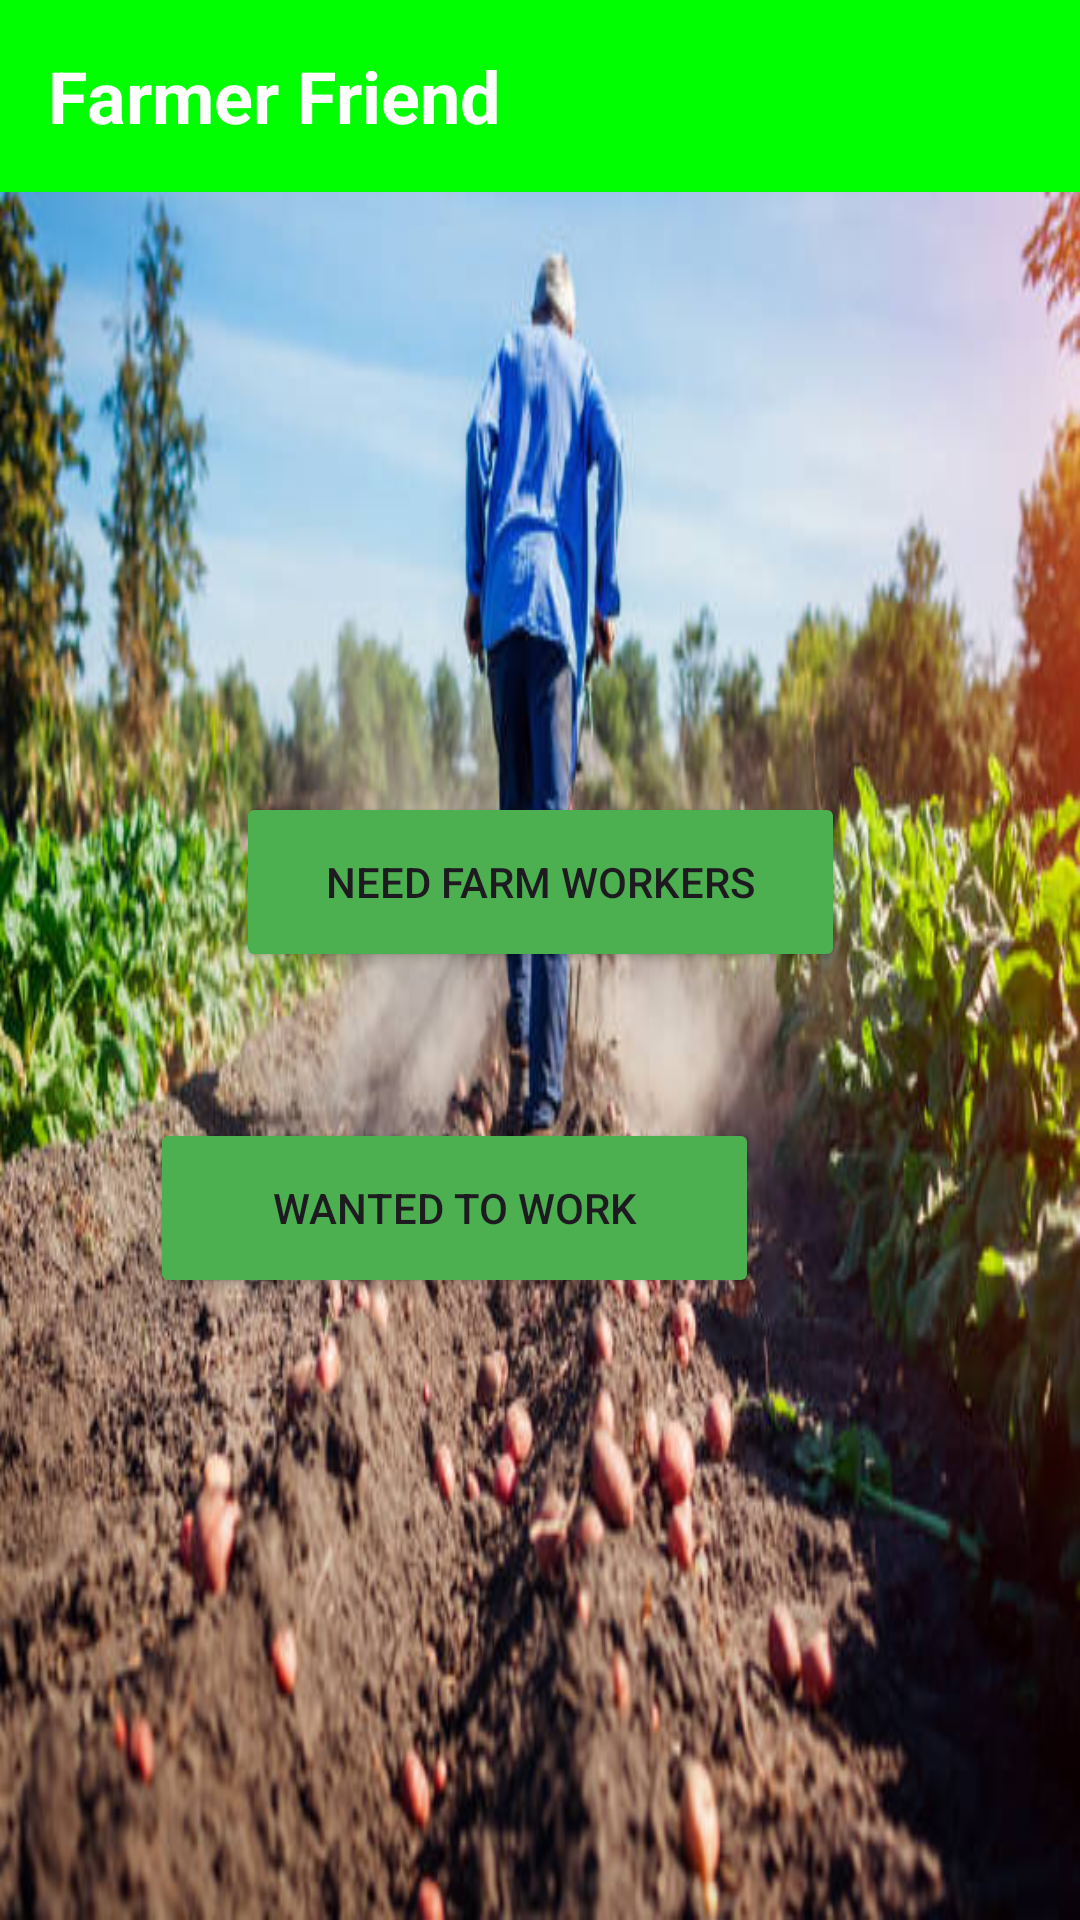

Write the Android layout XML for this screen, with the resource values it uses.
<!-- AndroidManifest.xml: application theme Theme.Posting -->
<!-- res/layout/fragment_farm_worker.xml -->
<?xml version="1.0" encoding="utf-8"?>
<FrameLayout xmlns:android="http://schemas.android.com/apk/res/android"
    xmlns:app="http://schemas.android.com/apk/res-auto"
    xmlns:tools="http://schemas.android.com/tools"
    android:layout_width="match_parent"
    android:layout_height="match_parent"
    android:background="@drawable/worker"
    tools:context=".FarmWorker">

    <androidx.constraintlayout.widget.ConstraintLayout
        android:layout_width="match_parent"
        android:layout_height="match_parent"

        >

        <androidx.appcompat.widget.Toolbar
            android:id="@+id/toolbar"
            android:layout_width="match_parent"
            android:layout_height="wrap_content"
            android:background="@color/green"
            android:popupTheme="@style/ThemeOverlay.AppCompat.Light"
            android:theme="@style/ThemeOverlay.AppCompat.Dark.ActionBar"
            app:layout_constraintTop_toTopOf="parent"
            app:layout_constraintStart_toStartOf="parent"
            app:layout_constraintEnd_toEndOf="parent">

            
            <TextView
                android:id="@+id/app_name"
                android:layout_width="wrap_content"
                android:layout_height="wrap_content"
                android:layout_gravity="start"
                android:text="Farmer Friend"
                android:textColor="@android:color/white"
                android:textSize="24sp"
                android:textStyle="bold" />
        </androidx.appcompat.widget.Toolbar>


        <Button
            android:id="@+id/button"
            android:layout_width="203dp"
            android:layout_height="60dp"
            android:layout_marginStart="107dp"
            android:layout_marginTop="264dp"
            android:layout_marginEnd="107dp"
            android:backgroundTint="#4CAF50"
            android:text="Need Farm Workers"
            app:layout_constraintEnd_toEndOf="parent"
            app:layout_constraintStart_toStartOf="parent"
            app:layout_constraintTop_toTopOf="parent" />

        <Button
            android:id="@+id/button2"
            android:layout_width="203dp"
            android:layout_height="60dp"
            android:layout_marginStart="107dp"
            android:layout_marginTop="20dp"
            android:layout_marginEnd="107dp"
            android:layout_marginBottom="80dp"
            android:backgroundTint="#4CAF50"
            android:text="Wanted to Work"
            app:layout_constraintBottom_toBottomOf="parent"
            app:layout_constraintEnd_toEndOf="parent"
            app:layout_constraintHorizontal_bias="1.0"
            app:layout_constraintStart_toStartOf="parent"
            app:layout_constraintTop_toBottomOf="@+id/button"
            app:layout_constraintVertical_bias="0.183" />
    </androidx.constraintlayout.widget.ConstraintLayout>
</FrameLayout>
<!-- resources referenced by this layout -->
<resources>
  <color name="green">#00FF00</color>
  <!-- drawable worker: jpg bitmap (drawable, 61944 bytes) -->
  <style name="Theme.Posting" parent="Base.Theme.Posting" />
  <style name="Base.Theme.Posting" parent="Theme.Material3.DayNight.NoActionBar">
          
          
      </style>
</resources>
